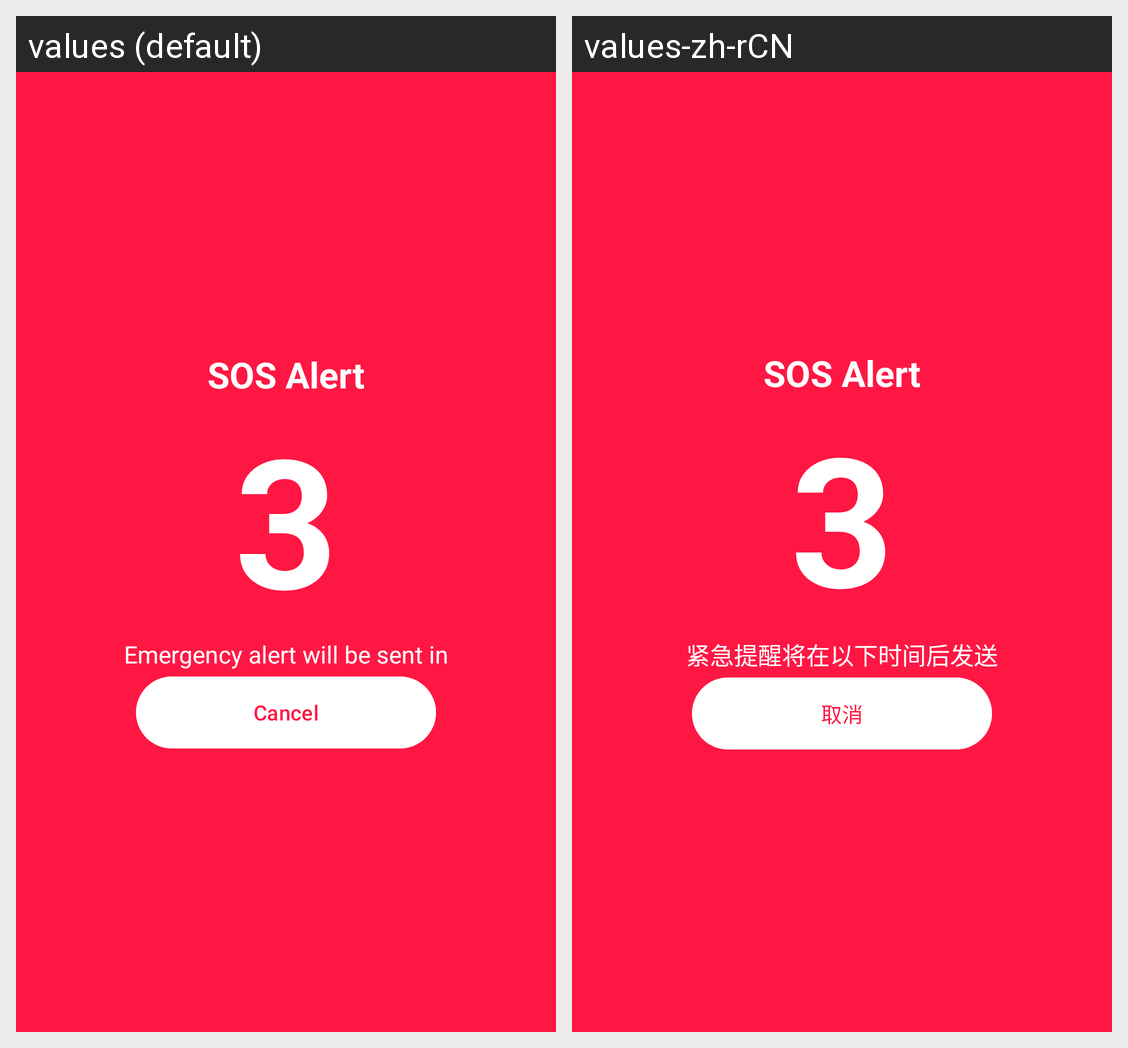

Here is an Android app screen in its default locale and in the app's own translations. Write out the translated-string differences for the strings that appear on this screen.
Android screen res/layout/fragment_countdown_dialog.xml rendered under 2 locales, left to right: values (default), values-zh-rCN. Device: Nexus 5 (rendered at 1080×1920; each locale shown at half size, 540×960, under a caption strip naming it); theme Theme.NyxGuard.
Strings drawn on this screen, with the default value and each locale's value (text and hints the layout hard-codes, and strings that could not be matched under every locale, appear in the picture but are not listed):

countdown_title
  values: SOS Alert
  values-zh-rCN: SOS Alert

countdown_message
  values: Emergency alert will be sent in
  values-zh-rCN: 紧急提醒将在以下时间后发送

dialog_cancel
  values: Cancel
  values-zh-rCN: 取消
